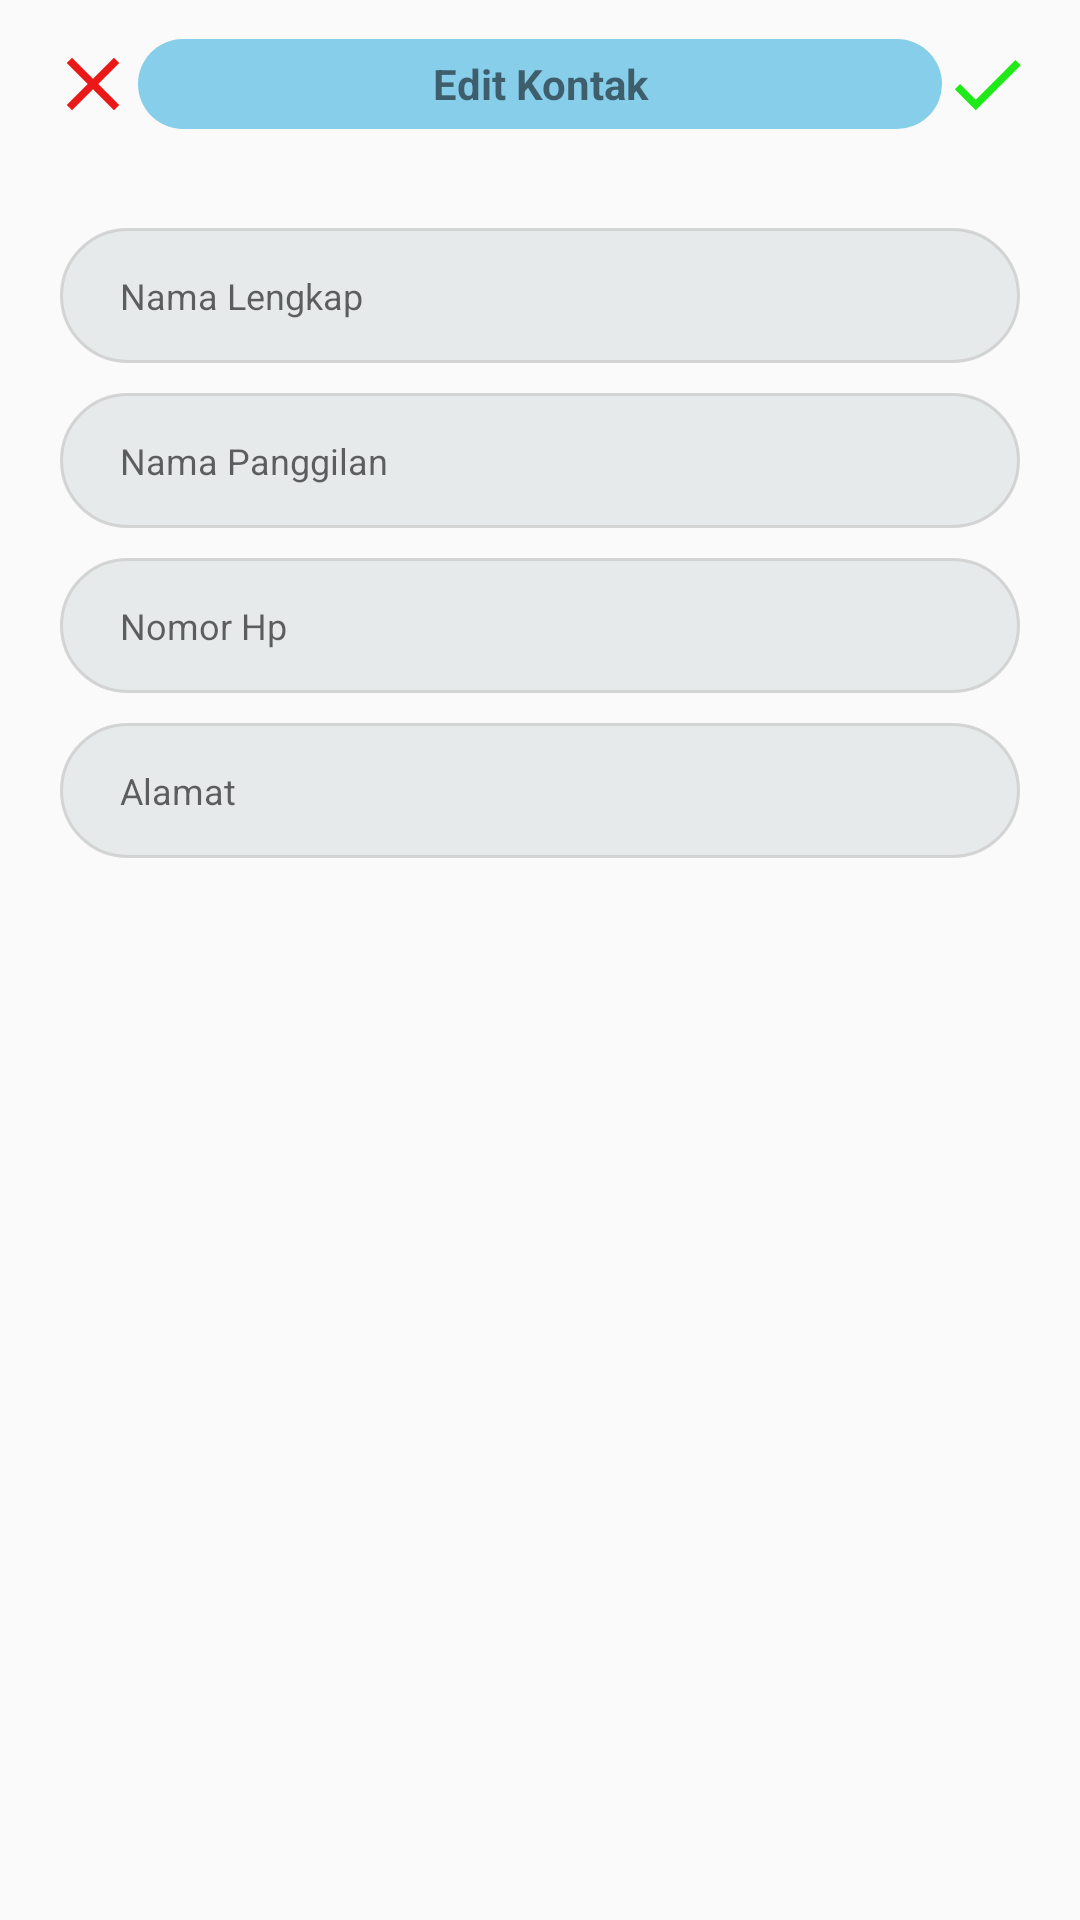

Layout XML and referenced resources for this Android screen:
<!-- AndroidManifest.xml: application theme Theme.Aplikasi_Kontak -->
<!-- res/layout/activity_edit_kontak.xml -->
<?xml version="1.0" encoding="utf-8"?>
<LinearLayout xmlns:android="http://schemas.android.com/apk/res/android"
    android:orientation="vertical"
    xmlns:app="http://schemas.android.com/apk/res-auto"
    xmlns:tools="http://schemas.android.com/tools"
    android:layout_width="match_parent"
    android:layout_height="match_parent"
    tools:context=".editKontak">

    <androidx.appcompat.widget.Toolbar
        android:layout_width="match_parent"
        android:layout_height="wrap_content">
        <LinearLayout
            android:layout_marginRight="16dp"
            android:gravity="center"
            android:orientation="horizontal"
            android:layout_width="match_parent"
            android:layout_height="match_parent">
            <Button
                android:id="@+id/btn_keluar"
                android:background="@drawable/close"
                android:layout_width="30dp"
                android:layout_height="30dp"/>
            <TextView
                android:background="@drawable/background_cari"
                android:layout_width="match_parent"
                android:layout_height="match_parent"
                android:layout_weight="1"
                android:gravity="center"
                android:textStyle="bold"
                android:text="Edit Kontak" />

            <Button
                android:id="@+id/edit_kontak"
                android:layout_width="30dp"
                android:layout_height="30dp"
                android:background="@drawable/check" />
        </LinearLayout>

    </androidx.appcompat.widget.Toolbar>

    <LinearLayout
        android:padding="20dp"
        android:orientation="vertical"
        android:layout_width="match_parent"
        android:layout_height="wrap_content">

        <EditText
            android:id="@+id/txt_namaL"
            android:layout_width="match_parent"
            android:layout_height="45dp"
            android:background="@drawable/background_form"
            android:hint="Nama Lengkap"
            android:paddingLeft="20dp"
            android:textSize="12dp" />

        <EditText
            android:id="@+id/txt_namaP"
            android:layout_width="match_parent"
            android:layout_height="45dp"
            android:layout_marginTop="10dp"
            android:background="@drawable/background_form"
            android:hint="Nama Panggilan"
            android:paddingLeft="20dp"
            android:textSize="12dp" />

        <EditText
            android:id="@+id/txt_nohp"
            android:layout_width="match_parent"
            android:layout_height="45dp"
            android:layout_marginTop="10dp"
            android:background="@drawable/background_form"
            android:hint="Nomor Hp"
            android:paddingLeft="20dp"
            android:textSize="12dp" />

        <EditText
            android:id="@+id/txt_alamat"
            android:layout_width="match_parent"
            android:layout_height="45dp"
            android:layout_marginTop="10dp"
            android:background="@drawable/background_form"
            android:hint="Alamat"
            android:paddingLeft="20dp"
            android:textSize="12dp" />
    </LinearLayout>


</LinearLayout>
<!-- resources referenced by this layout -->
<resources>
  <!-- drawable background_cari (drawable) -->
  <?xml version="1.0" encoding="utf-8"?>
  <shape xmlns:android="http://schemas.android.com/apk/res/android">
      <solid android:color="#87CEEB"/>
      <corners android:radius="20dp"/>
  </shape>
  <!-- drawable background_form (drawable) -->
  <?xml version="1.0" encoding="utf-8"?>
  <shape xmlns:android="http://schemas.android.com/apk/res/android">
      <solid android:color="#E6EAEA"/>
      <corners android:radius="25dp"/>
      <stroke android:width="1dp" android:color="#CCCC"/>
  </shape>
  <!-- drawable check (drawable) -->
  <vector android:height="24dp" android:tint="#1FEA18"
      android:viewportHeight="24" android:viewportWidth="24"
      android:width="24dp" xmlns:android="http://schemas.android.com/apk/res/android">
      <path android:fillColor="@android:color/white" android:pathData="M9,16.17L4.83,12l-1.42,1.41L9,19 21,7l-1.41,-1.41z"/>
  </vector>
  <!-- drawable close (drawable) -->
  <vector android:height="24dp" android:tint="#EA1818"
      android:viewportHeight="24" android:viewportWidth="24"
      android:width="24dp" xmlns:android="http://schemas.android.com/apk/res/android">
      <path android:fillColor="@android:color/white" android:pathData="M19,6.41L17.59,5 12,10.59 6.41,5 5,6.41 10.59,12 5,17.59 6.41,19 12,13.41 17.59,19 19,17.59 13.41,12z"/>
  </vector>
  <style name="Theme.Aplikasi_Kontak" parent="Base.Theme.Aplikasi_Kontak" />
  <style name="Base.Theme.Aplikasi_Kontak" parent="Theme.AppCompat.Light.NoActionBar">
          
          
      </style>
</resources>
